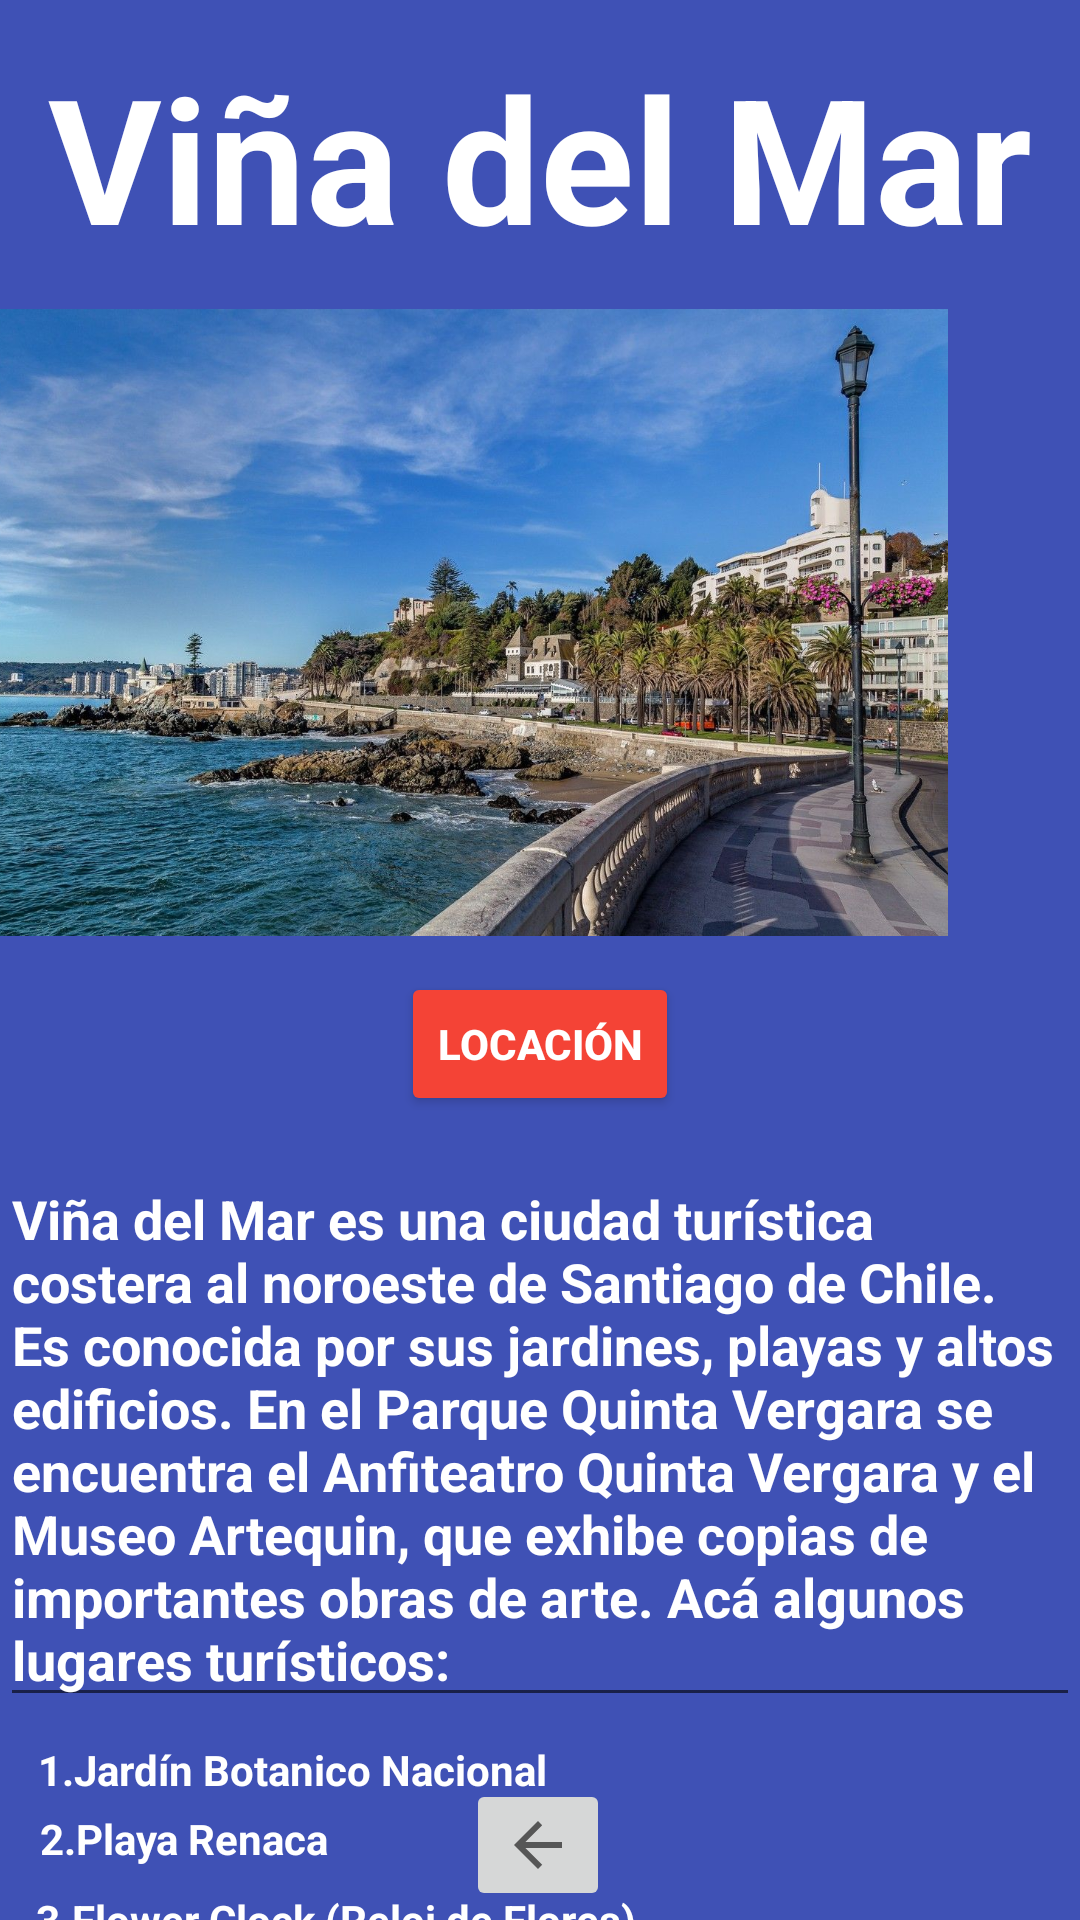

Layout XML and referenced resources for this Android screen:
<!-- AndroidManifest.xml: application theme Theme.ConociendoChile -->
<!-- res/layout/activity_vina_del_mar.xml -->
<?xml version="1.0" encoding="utf-8"?>
<androidx.constraintlayout.widget.ConstraintLayout xmlns:android="http://schemas.android.com/apk/res/android"
    xmlns:app="http://schemas.android.com/apk/res-auto"
    xmlns:tools="http://schemas.android.com/tools"
    android:layout_width="match_parent"
    android:layout_height="match_parent"
    android:background="@color/teal_200"
    android:backgroundTint="#3F51B5"
    android:hapticFeedbackEnabled="false"
    tools:context=".VinaDelMar">

    <TextView
        android:id="@+id/textView"
        android:layout_width="wrap_content"
        android:layout_height="wrap_content"
        android:text="Viña del Mar"
        android:textColor="#FFFFFF"
        android:textSize="58sp"
        android:textStyle="bold"
        app:layout_constraintBottom_toBottomOf="parent"
        app:layout_constraintEnd_toEndOf="parent"
        app:layout_constraintStart_toStartOf="parent"
        app:layout_constraintTop_toTopOf="parent"
        app:layout_constraintVertical_bias="0.024" />

    <ImageView
        android:id="@+id/imageView17"
        android:layout_width="384dp"
        android:layout_height="209dp"
        android:layout_marginTop="12dp"
        android:layout_marginEnd="16dp"
        app:layout_constraintEnd_toEndOf="parent"
        app:layout_constraintTop_toBottomOf="@+id/textView"
        app:srcCompat="@drawable/vinaaa" />

    <MultiAutoCompleteTextView
        android:id="@+id/multiAutoCompleteTextView7"
        android:layout_width="wrap_content"
        android:layout_height="wrap_content"
        android:layout_marginTop="72dp"
        android:text="Viña del Mar es una ciudad turística costera al noroeste de Santiago de Chile. Es conocida por sus jardines, playas y altos edificios. En el Parque Quinta Vergara se encuentra el Anfiteatro Quinta Vergara y el Museo Artequin, que exhibe copias de importantes obras de arte. Acá algunos lugares turísticos:"
        android:textColor="#FFFFFF"
        android:textStyle="bold"
        app:layout_constraintEnd_toEndOf="parent"
        app:layout_constraintStart_toStartOf="parent"
        app:layout_constraintTop_toBottomOf="@+id/imageView17" />

    <ImageButton
        android:id="@+id/imageButton9"
        android:layout_width="wrap_content"
        android:layout_height="wrap_content"
        android:onClick="Home"
        app:layout_constraintBottom_toBottomOf="parent"
        app:layout_constraintEnd_toEndOf="parent"
        app:layout_constraintHorizontal_bias="0.498"
        app:layout_constraintStart_toStartOf="parent"
        app:layout_constraintTop_toBottomOf="@+id/multiAutoCompleteTextView7"
        app:layout_constraintVertical_bias="0.877"
        app:srcCompat="?attr/homeAsUpIndicator" />

    <Button
        android:id="@+id/button19"
        android:layout_width="wrap_content"
        android:layout_height="wrap_content"
        android:backgroundTint="#F44336"
        android:onClick="goToMap"
        android:text="Locación"
        android:textColor="#FFFFFF"
        android:textStyle="bold"
        app:layout_constraintBottom_toTopOf="@+id/multiAutoCompleteTextView7"
        app:layout_constraintEnd_toEndOf="parent"
        app:layout_constraintStart_toStartOf="parent"
        app:layout_constraintTop_toBottomOf="@+id/imageView17" />

    <TextView
        android:id="@+id/textView38"
        android:layout_width="wrap_content"
        android:layout_height="wrap_content"
        android:layout_marginTop="8dp"
        android:text="1.Jardín Botanico Nacional"
        android:textColor="#FFFFFF"
        android:textStyle="bold"
        app:layout_constraintEnd_toEndOf="parent"
        app:layout_constraintHorizontal_bias="0.067"
        app:layout_constraintStart_toStartOf="parent"
        app:layout_constraintTop_toBottomOf="@+id/multiAutoCompleteTextView7" />

    <TextView
        android:id="@+id/textView39"
        android:layout_width="wrap_content"
        android:layout_height="wrap_content"
        android:layout_marginTop="4dp"
        android:text="2.Playa Renaca"
        android:textColor="#FFFFFF"
        android:textStyle="bold"
        app:layout_constraintEnd_toEndOf="parent"
        app:layout_constraintHorizontal_bias="0.051"
        app:layout_constraintStart_toStartOf="parent"
        app:layout_constraintTop_toBottomOf="@+id/textView38" />

    <TextView
        android:id="@+id/textView40"
        android:layout_width="wrap_content"
        android:layout_height="wrap_content"
        android:layout_marginTop="8dp"
        android:text="3.Flower Clock (Reloj de Flores)"
        android:textColor="#FFFFFF"
        android:textStyle="bold"
        app:layout_constraintEnd_toEndOf="parent"
        app:layout_constraintHorizontal_bias="0.076"
        app:layout_constraintStart_toStartOf="parent"
        app:layout_constraintTop_toBottomOf="@+id/textView39" />

    <TextView
        android:id="@+id/textView41"
        android:layout_width="wrap_content"
        android:layout_height="wrap_content"
        android:layout_marginBottom="36dp"
        android:text="4.Castillo Wulff"
        android:textColor="#FFFFFF"
        android:textStyle="bold"
        app:layout_constraintBottom_toBottomOf="parent"
        app:layout_constraintEnd_toEndOf="parent"
        app:layout_constraintHorizontal_bias="0.051"
        app:layout_constraintStart_toStartOf="parent"
        app:layout_constraintTop_toBottomOf="@+id/textView40"
        app:layout_constraintVertical_bias="0.147" />

</androidx.constraintlayout.widget.ConstraintLayout>
<!-- resources referenced by this layout -->
<resources>
  <!-- drawable vinaaa: jpg bitmap (drawable, 247805 bytes) -->
  <style name="Theme.ConociendoChile" parent="Theme.MaterialComponents.DayNight.DarkActionBar">
          
          <item name="colorPrimary">@color/purple_500</item>
          <item name="colorPrimaryVariant">@color/purple_700</item>
          <item name="colorOnPrimary">@color/white</item>
          
          <item name="colorSecondary">@color/teal_200</item>
          <item name="colorSecondaryVariant">@color/teal_700</item>
          <item name="colorOnSecondary">@color/black</item>
          
          <item name="android:statusBarColor" tools:targetApi="l">?attr/colorPrimaryVariant</item>
          
      </style>
  <!-- not gathered from this repository: default colours our renderer supplied (Android Studio template values) -->
  <color name="purple_500">#FF6200EE</color>
  <color name="purple_700">#FF3700B3</color>
  <color name="teal_200">#FF03DAC5</color>
  <color name="teal_700">#FF018786</color>
  <color name="black">#FF000000</color>
  <color name="white">#FFFFFFFF</color>
</resources>
